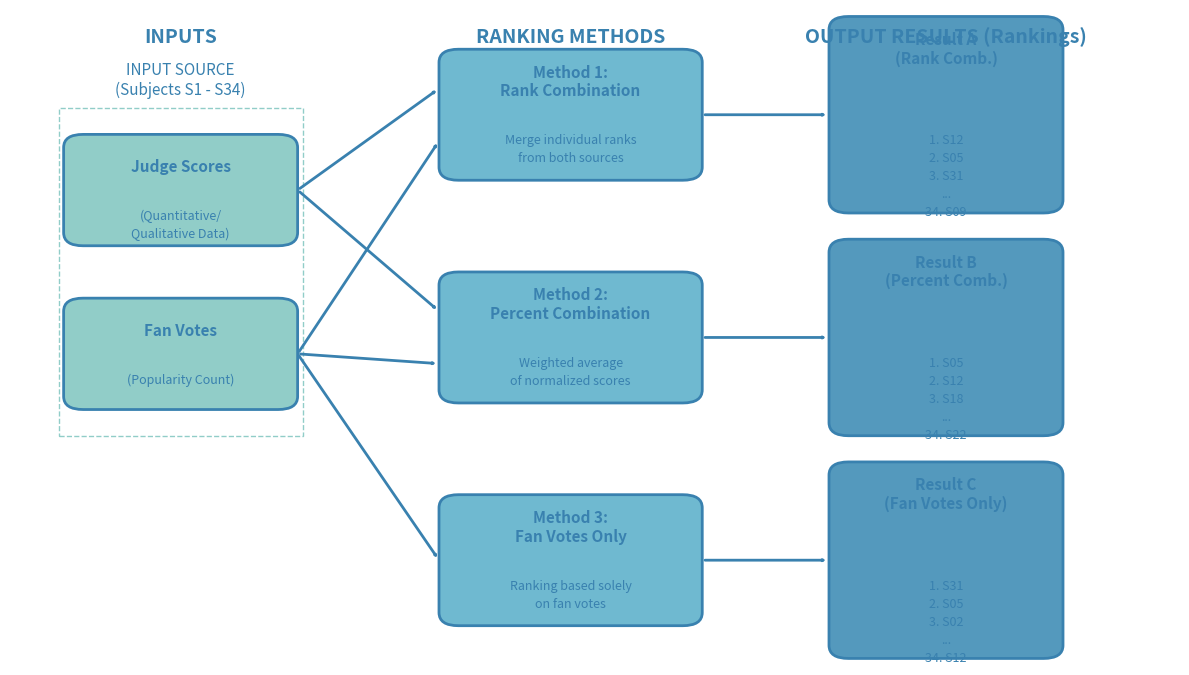

Write Python code to recreate this figure.
import matplotlib.pyplot as plt
import matplotlib.patches as patches
from matplotlib.path import Path

# --- 1. 定义颜色 ---
# 将 RGB 值转换为 matplotlib 所需的 0-1 范围
c_lightest = (145/255, 205/255, 200/255)
c_medium_light = (111/255, 185/255, 208/255)
c_medium_dark = (84/255, 153/255, 189/255)
c_darkest = (57/255, 129/255, 175/255)

# 设置通用字体和线宽参数
font_title_size = 14
font_label_size = 11
font_content_size = 9
line_width = 2

# --- 2. 创建画布 ---
fig, ax = plt.subplots(figsize=(12, 7))
ax.set_xlim(0, 12)
ax.set_ylim(0, 10)
ax.axis('off')  # 关闭坐标轴

# --- 3. 绘制辅助函数 ---
def draw_box(x, y, width, height, color, label, title_color=c_darkest, content_text=None):
    # 绘制带圆角的矩形背景
    box = patches.FancyBboxPatch((x, y), width, height,
                                 boxstyle="round,pad=0.1,rounding_size=0.2",
                                 ec=c_darkest, fc=color, lw=line_width)
    ax.add_patch(box)
    
    # 添加标题
    cx = x + width / 2
    cy = y + height - 0.4
    ax.text(cx, cy, label, ha='center', va='center', 
            fontsize=font_label_size, fontweight='bold', color=title_color)
    
    # 添加内容文本（如果有）
    if content_text:
        ax.text(cx, y + height/2 - 0.3, content_text, ha='center', va='top',
                fontsize=font_content_size, color=title_color, linespacing=1.5)
    return box

def draw_arrow(x_start, y_start, x_end, y_end):
    # 绘制带箭头的连接线
    arrow = patches.FancyArrowPatch(
        (x_start, y_start), (x_end, y_end),
        arrowstyle='-|>,head_width=0.4,head_length=0.8',
        connectionstyle="arc3,rad=0", # 直线
        color=c_darkest, lw=line_width
    )
    ax.add_patch(arrow)

# --- 4. 绘制图表元素 ---

# --- A. 输入层 (Input) - 左侧 ---
# 绘制一个大的背景框表示数据源 S1-S34
input_group_box = patches.Rectangle((0.5, 3.5), 2.5, 5, linewidth=1, edgecolor=c_lightest, facecolor='none', linestyle='--')
ax.add_patch(input_group_box)
ax.text(1.75, 8.7, "INPUT SOURCE\n(Subjects S1 - S34)", ha='center', fontsize=font_label_size, color=c_darkest)

input_box_h = 1.5
input_box_w = 2.2
input_x = 0.65

# Judge Scores 输入框
box_judge = draw_box(input_x, 6.5, input_box_w, input_box_h, c_lightest, "Judge Scores", 
                     content_text="(Quantitative/\nQualitative Data)")
# Fan Votes 输入框
box_fan = draw_box(input_x, 4.0, input_box_w, input_box_h, c_lightest, "Fan Votes", 
                   content_text="(Popularity Count)")


# --- B. 处理层 (Methods) - 中间 ---
method_box_h = 1.8
method_box_w = 2.5
method_x = 4.5

# Method 1: Rank Combination
box_m1 = draw_box(method_x, 7.5, method_box_w, method_box_h, c_medium_light, "Method 1:\nRank Combination",
                  content_text="Merge individual ranks\nfrom both sources")

# Method 2: Percent Combination
box_m2 = draw_box(method_x, 4.1, method_box_w, method_box_h, c_medium_light, "Method 2:\nPercent Combination",
                  content_text="Weighted average\nof normalized scores")

# Method 3: Fan votes only
box_m3 = draw_box(method_x, 0.7, method_box_w, method_box_h, c_medium_light, "Method 3:\nFan Votes Only",
                  content_text="Ranking based solely\non fan votes")


# --- C. 输出层 (Results) - 右侧 ---
result_box_h = 2.8
result_box_w = 2.2
result_x = 8.5

# 模拟不同的排名结果数据，展示差异性
res1_text = "1. S12\n2. S05\n3. S31\n...\n34. S09"
res2_text = "1. S05\n2. S12\n3. S18\n...\n34. S22"
res3_text = "1. S31\n2. S05\n3. S02\n...\n34. S12"

# Result 1 Box
box_r1 = draw_box(result_x, 7.0, result_box_w, result_box_h, c_medium_dark, "Result A\n(Rank Comb.)",
                  content_text=res1_text)
# Result 2 Box
box_r2 = draw_box(result_x, 3.6, result_box_w, result_box_h, c_medium_dark, "Result B\n(Percent Comb.)",
                  content_text=res2_text)
# Result 3 Box
box_r3 = draw_box(result_x, 0.2, result_box_w, result_box_h, c_medium_dark, "Result C\n(Fan Votes Only)",
                  content_text=res3_text)


# --- 5. 绘制连接箭头 ---

# 定义连接点的Y坐标偏移量，使箭头从盒子侧面中心发出
judge_y_mid = 6.5 + input_box_h / 2
fan_y_mid = 4.0 + input_box_h / 2
m1_y_mid = 7.5 + method_box_h / 2
m2_y_mid = 4.1 + method_box_h / 2
m3_y_mid = 0.7 + method_box_h / 2
r1_y_mid = 7.0 + result_box_h / 2
r2_y_mid = 3.6 + result_box_h / 2
r3_y_mid = 0.2 + result_box_h / 2

input_right_x = input_x + input_box_w + 0.1
method_left_x = method_x - 0.1
method_right_x = method_x + method_box_w + 0.1
result_left_x = result_x - 0.1

# --> Inputs to Method 1 (Rank Combination)
draw_arrow(input_right_x, judge_y_mid, method_left_x, m1_y_mid + 0.4) # Judge -> M1
draw_arrow(input_right_x, fan_y_mid, method_left_x, m1_y_mid - 0.4)   # Fan -> M1

# --> Inputs to Method 2 (Percent Combination)
draw_arrow(input_right_x, judge_y_mid, method_left_x, m2_y_mid + 0.4) # Judge -> M2
draw_arrow(input_right_x, fan_y_mid, method_left_x, m2_y_mid - 0.4)   # Fan -> M2

# --> Inputs to Method 3 (Fan Votes Only) - 关键：只有 Fan Votes 连接
# (Judge Score 不连接到这里)
draw_arrow(input_right_x, fan_y_mid, method_left_x, m3_y_mid)         # Fan -> M3

# --> Methods to Results
draw_arrow(method_right_x, m1_y_mid, result_left_x, r1_y_mid)
draw_arrow(method_right_x, m2_y_mid, result_left_x, r2_y_mid)
draw_arrow(method_right_x, m3_y_mid, result_left_x, r3_y_mid)

# --- 6. 添加区域标题 ---
ax.text(1.75, 9.5, "INPUTS", ha='center', fontsize=font_title_size, fontweight='bold', color=c_darkest)
ax.text(5.75, 9.5, "RANKING METHODS", ha='center', fontsize=font_title_size, fontweight='bold', color=c_darkest)
ax.text(9.6, 9.5, "OUTPUT RESULTS (Rankings)", ha='center', fontsize=font_title_size, fontweight='bold', color=c_darkest)

# 调整布局并保存
plt.tight_layout()
# 保存为高分辨率 PNG，适合论文插入
plt.savefig('ranking_methods_diagram_paper.png', dpi=300, bbox_inches='tight', facecolor='white')
plt.show()